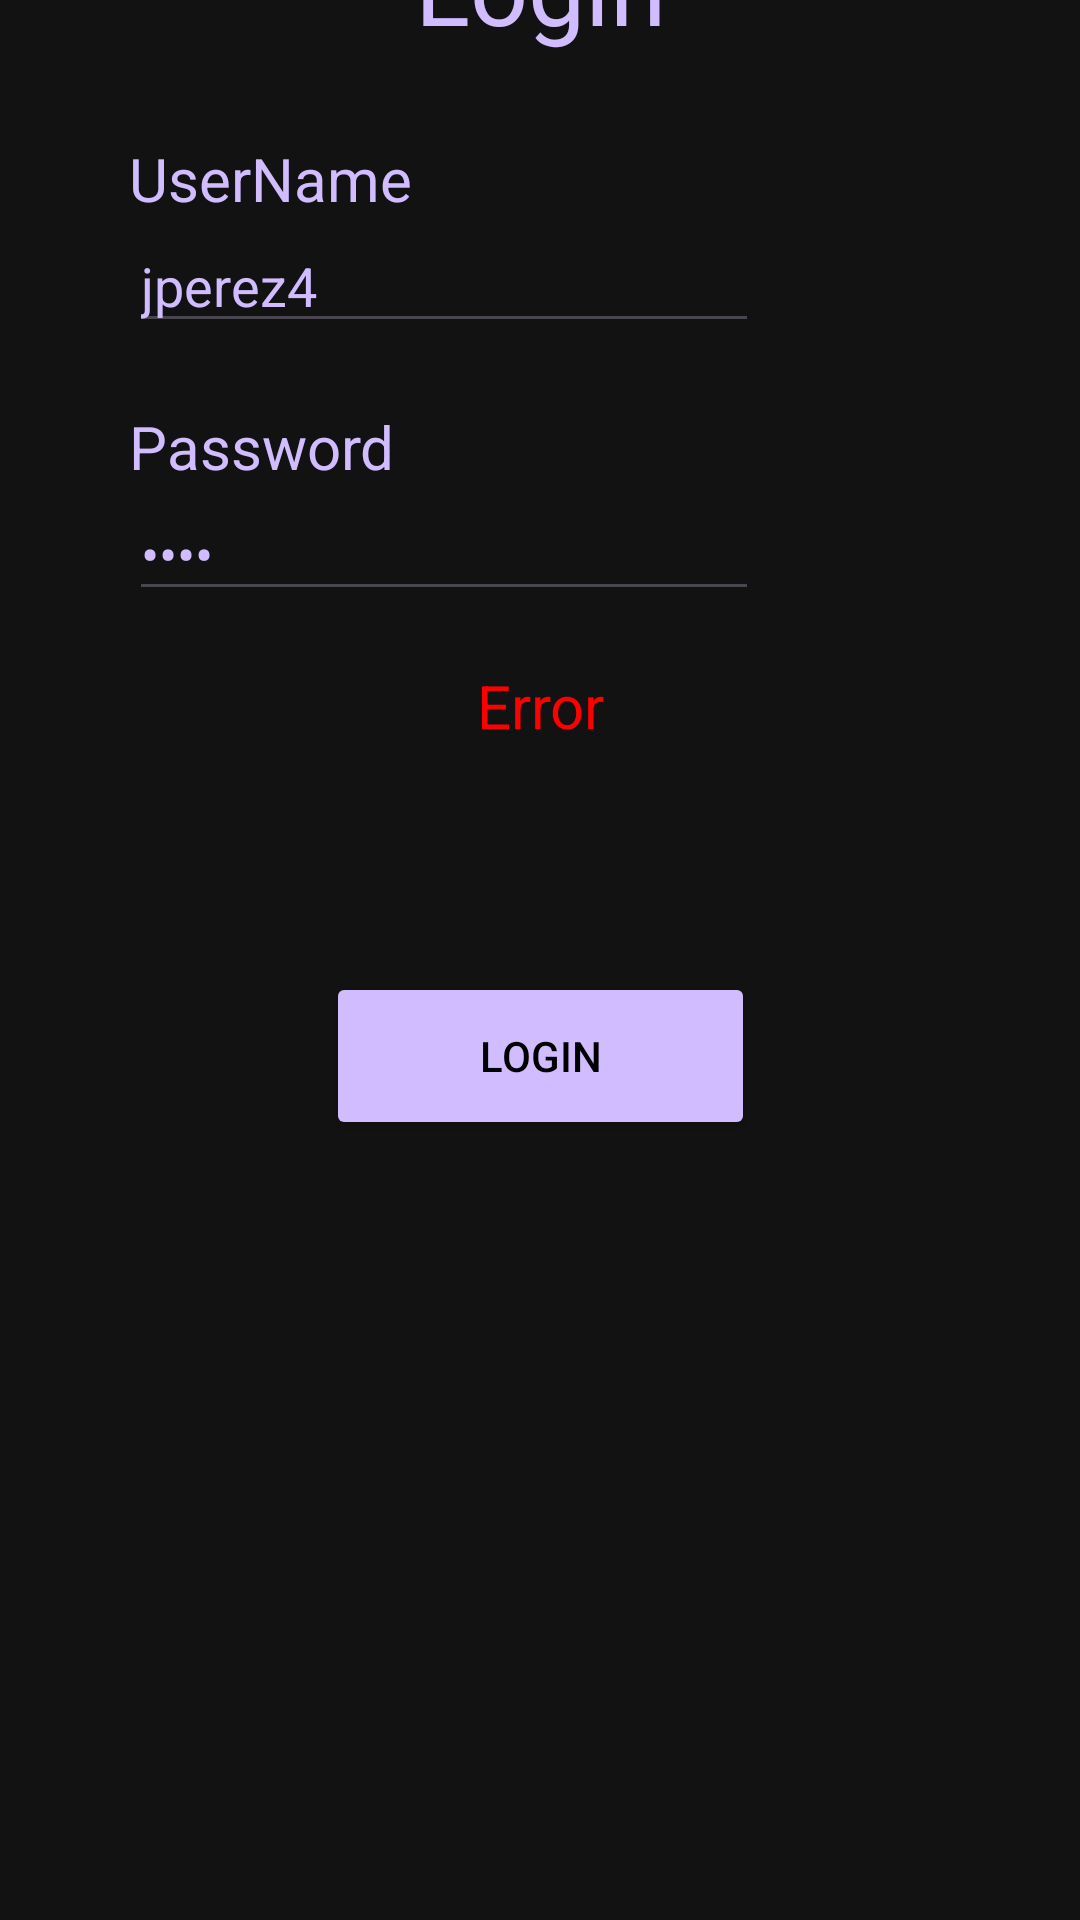

Layout XML and referenced resources for this Android screen:
<!-- AndroidManifest.xml: application theme Theme.CIS183_FinalProject_WorkoutTracker -->
<!-- res/layout/activity_main.xml -->
<?xml version="1.0" encoding="utf-8"?>
<androidx.constraintlayout.widget.ConstraintLayout xmlns:android="http://schemas.android.com/apk/res/android"
    xmlns:app="http://schemas.android.com/apk/res-auto"
    xmlns:tools="http://schemas.android.com/tools"
    android:id="@+id/main"
    android:layout_width="match_parent"
    android:layout_height="match_parent"
    android:background="#121212"
    tools:context=".MainActivity">

    <TextView
        android:id="@+id/textView4"
        android:layout_width="wrap_content"
        android:layout_height="wrap_content"
        android:layout_marginBottom="55dp"
        android:fontFamily="@font/audiowide"
        android:text="Login"
        android:textColor="#D0BCFF"
        android:textSize="34sp"
        app:layout_constraintBottom_toTopOf="@+id/et_main_username"
        app:layout_constraintEnd_toEndOf="parent"
        app:layout_constraintStart_toStartOf="parent"
        app:layout_constraintTop_toTopOf="parent" />

    <TextView
        android:id="@+id/textView"
        android:layout_width="wrap_content"
        android:layout_height="wrap_content"
        android:layout_marginEnd="1dp"
        android:text="UserName"
        android:textColor="#D0BCFF"
        android:textSize="20sp"
        app:layout_constraintBottom_toTopOf="@+id/et_main_username"
        app:layout_constraintEnd_toStartOf="@+id/textView4" />

    <TextView
        android:id="@+id/textView2"
        android:layout_width="wrap_content"
        android:layout_height="wrap_content"
        android:text="Password"
        android:textColor="#D0BCFF"
        android:textSize="20sp"
        app:layout_constraintBottom_toTopOf="@+id/et_main_password"
        app:layout_constraintStart_toStartOf="@+id/et_main_username" />

    <EditText
        android:id="@+id/et_main_password"
        android:layout_width="wrap_content"
        android:layout_height="wrap_content"
        android:layout_marginBottom="18dp"
        android:ems="10"
        android:inputType="textPassword"
        android:text="1234"
        android:textColor="#D0BCFF"
        app:layout_constraintBottom_toTopOf="@+id/tv_main_error"
        app:layout_constraintStart_toStartOf="@+id/textView2"
        app:layout_constraintTop_toBottomOf="@+id/et_main_username" />

    <EditText
        android:id="@+id/et_main_username"
        android:layout_width="wrap_content"
        android:layout_height="wrap_content"
        android:layout_marginBottom="48dp"
        android:ems="10"
        android:inputType="text"
        android:text="jperez4"
        android:textColor="#D0BCFF"
        app:layout_constraintBottom_toTopOf="@+id/et_main_password"
        app:layout_constraintStart_toStartOf="@+id/textView"
        app:layout_constraintTop_toBottomOf="@+id/textView4" />

    <Button
        android:id="@+id/btn_main_login"
        android:layout_width="143dp"
        android:layout_height="56dp"
        android:layout_marginBottom="260dp"
        android:backgroundTint="#D0BCFF"

        android:text="Login"
        android:textColor="#000000"
        app:layout_constraintBottom_toBottomOf="parent"
        app:layout_constraintEnd_toEndOf="parent"
        app:layout_constraintStart_toStartOf="parent" />

    <TextView
        android:id="@+id/tv_main_error"
        android:layout_width="wrap_content"
        android:layout_height="wrap_content"
        android:layout_marginBottom="103dp"
        android:text="Error"
        android:textAlignment="center"
        android:textColor="#FF0000"
        android:textSize="20sp"
        android:visibility="visible"
        app:layout_constraintBottom_toTopOf="@+id/btn_main_login"
        app:layout_constraintEnd_toEndOf="parent"
        app:layout_constraintStart_toStartOf="parent"
        app:layout_constraintTop_toBottomOf="@+id/et_main_password" />

</androidx.constraintlayout.widget.ConstraintLayout>
<!-- resources referenced by this layout -->
<resources>
  <style name="Theme.CIS183_FinalProject_WorkoutTracker" parent="Base.Theme.CIS183_FinalProject_WorkoutTracker" />
  <style name="Base.Theme.CIS183_FinalProject_WorkoutTracker" parent="Theme.Material3.DayNight.NoActionBar">
          
          
      </style>
</resources>
